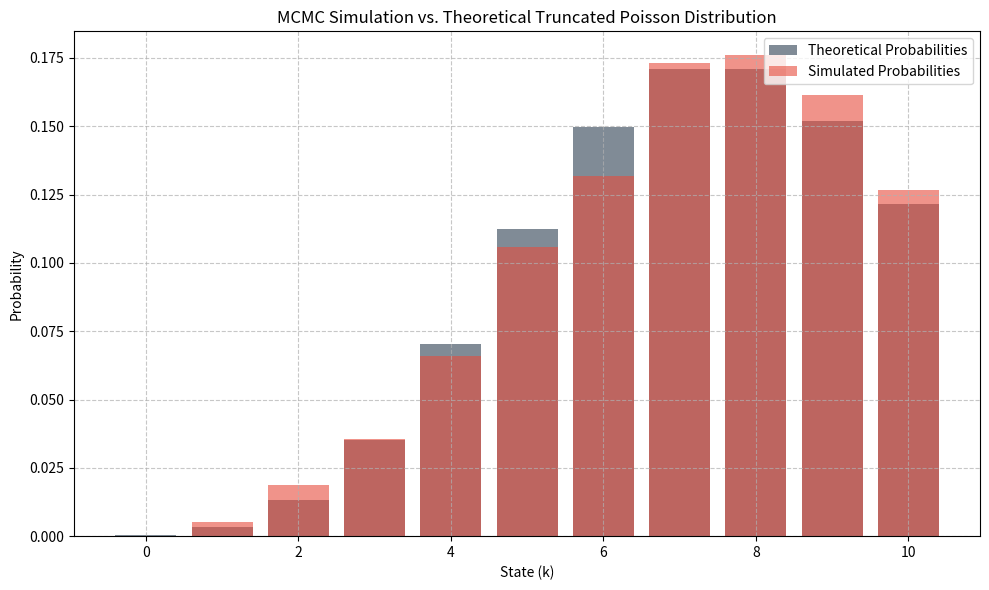

Write Python code to recreate this figure.
import random as rand
import matplotlib.pyplot as plt
import numpy as np
import math


def calculate_truncated_poisson_weight(k, offered_load):
    # 1. Calculate unnormalized Poisson weight
    return (offered_load**k) / math.factorial(k)


def generate_erlang_sample(offered_load, k=1):
    # 1. Generate sample from Gamma/Erlang distribution
    return rand.gammavariate(offered_load, k)


def propose_next_state(current_state, max_capacity):
    # 1. Propose increment or decrement with equal probability
    u = rand.random()
    if u < 0.5:
        return max(0, current_state - 1)
    else:
        return min(max_capacity, current_state + 1)


def get_next_metropolis_state(current_state, offered_load, max_capacity):
    # 1. Calculate weights for current and proposed states
    current_weight = calculate_truncated_poisson_weight(current_state, offered_load)
    proposed_state = propose_next_state(current_state, max_capacity)
    proposed_weight = calculate_truncated_poisson_weight(proposed_state, offered_load)

    # 2. Calculate acceptance probability
    acceptance_ratio = min(1, proposed_weight / current_weight)

    # 3. Accept or reject based on ratio
    if acceptance_ratio == 1:
        return proposed_state
    else:
        u = rand.random()
        if u < acceptance_ratio:
            return proposed_state
        else:
            return current_state


def run_mcmc_simulation(offered_load, max_capacity):
    # 1. Initialize simulation parameters
    state_history = []
    current_state = 0
    total_steps = 3000
    burn_in = 800

    # 2. Run Markov Chain iteration
    for _ in range(total_steps):
        current_state = get_next_metropolis_state(current_state, offered_load, max_capacity)
        state_history.append(current_state)

    # 3. Return results after removing burn-in period
    return state_history[burn_in:]


def calculate_chi_squared(observed_probs, expected_probs):
    # 1. Calculate Chi-squared statistic for goodness of fit
    statistic = 0
    for i in range(len(expected_probs)):
        if expected_probs[i] > 0:
            diff = observed_probs[i] - expected_probs[i]
            statistic += (diff**2) / expected_probs[i]
    return statistic


def get_theoretical_probabilities(offered_load, max_capacity):
    # 1. Calculate normalization constant for truncated Poisson
    total_weight = sum(offered_load**i / math.factorial(i) for i in range(max_capacity + 1))
    normalization_c = 1 / total_weight
    # 2. Return normalized probabilities
    return [normalization_c * (offered_load**i) / math.factorial(i) for i in range(max_capacity + 1)]


def get_simulation_probabilities(samples, max_capacity):
    # 1. Calculate empirical distribution from samples
    total_samples = len(samples)
    return [samples.count(i) / total_samples for i in range(max_capacity + 1)]


def plot_distribution_comparison(samples, theoretical_probs, max_capacity):
    # 1. Initialize plot and figure
    fig, ax = plt.subplots(figsize=(10, 6))
    x_indices = np.arange(max_capacity + 1)
    empirical_probs = get_simulation_probabilities(samples, max_capacity)

    # 2. Plot theoretical and empirical bars
    ax.bar(
        x_indices,
        theoretical_probs,
        alpha=0.6,
        label="Theoretical Probabilities",
        color="#2c3e50",
    )

    ax.bar(
        x_indices,
        empirical_probs,
        alpha=0.6,
        label="Simulated Probabilities",
        color="#e74c3c",
    )

    # 3. Style and format the chart
    ax.set_xlabel("State (k)")
    ax.set_ylabel("Probability")
    ax.set_title("MCMC Simulation vs. Theoretical Truncated Poisson Distribution")
    ax.legend(loc="upper right")
    ax.grid(True, linestyle="--", alpha=0.7)
    
    plt.tight_layout()
    plt.show()


if __name__ == "__main__":
    # 1. Setup configuration
    offered_load_val = 8
    max_capacity_val = 10
    
    # 2. Execute simulation and theoretical calculations
    simulation_results = run_mcmc_simulation(offered_load_val, max_capacity_val)
    theoretical_probs_val = get_theoretical_probabilities(offered_load_val, max_capacity_val)
    empirical_probs_val = get_simulation_probabilities(simulation_results, max_capacity_val)

    # 3. Visualize results
    plot_distribution_comparison(simulation_results, theoretical_probs_val, max_capacity_val)
    
    # 4. Display numerical results
    print(f"--- Distribution Analysis ---")
    print(f"Theoretical Probabilities: {[round(p, 4) for p in theoretical_probs_val]}")
    print(f"Simulated Probabilities: {[round(p, 4) for p in empirical_probs_val]}")
    print()
    
    chi_stat = calculate_chi_squared(empirical_probs_val, theoretical_probs_val)
    print(f"--- Statistical Tests ---")
    print(f"Chi-squared statistic: {chi_stat:.6f}")
